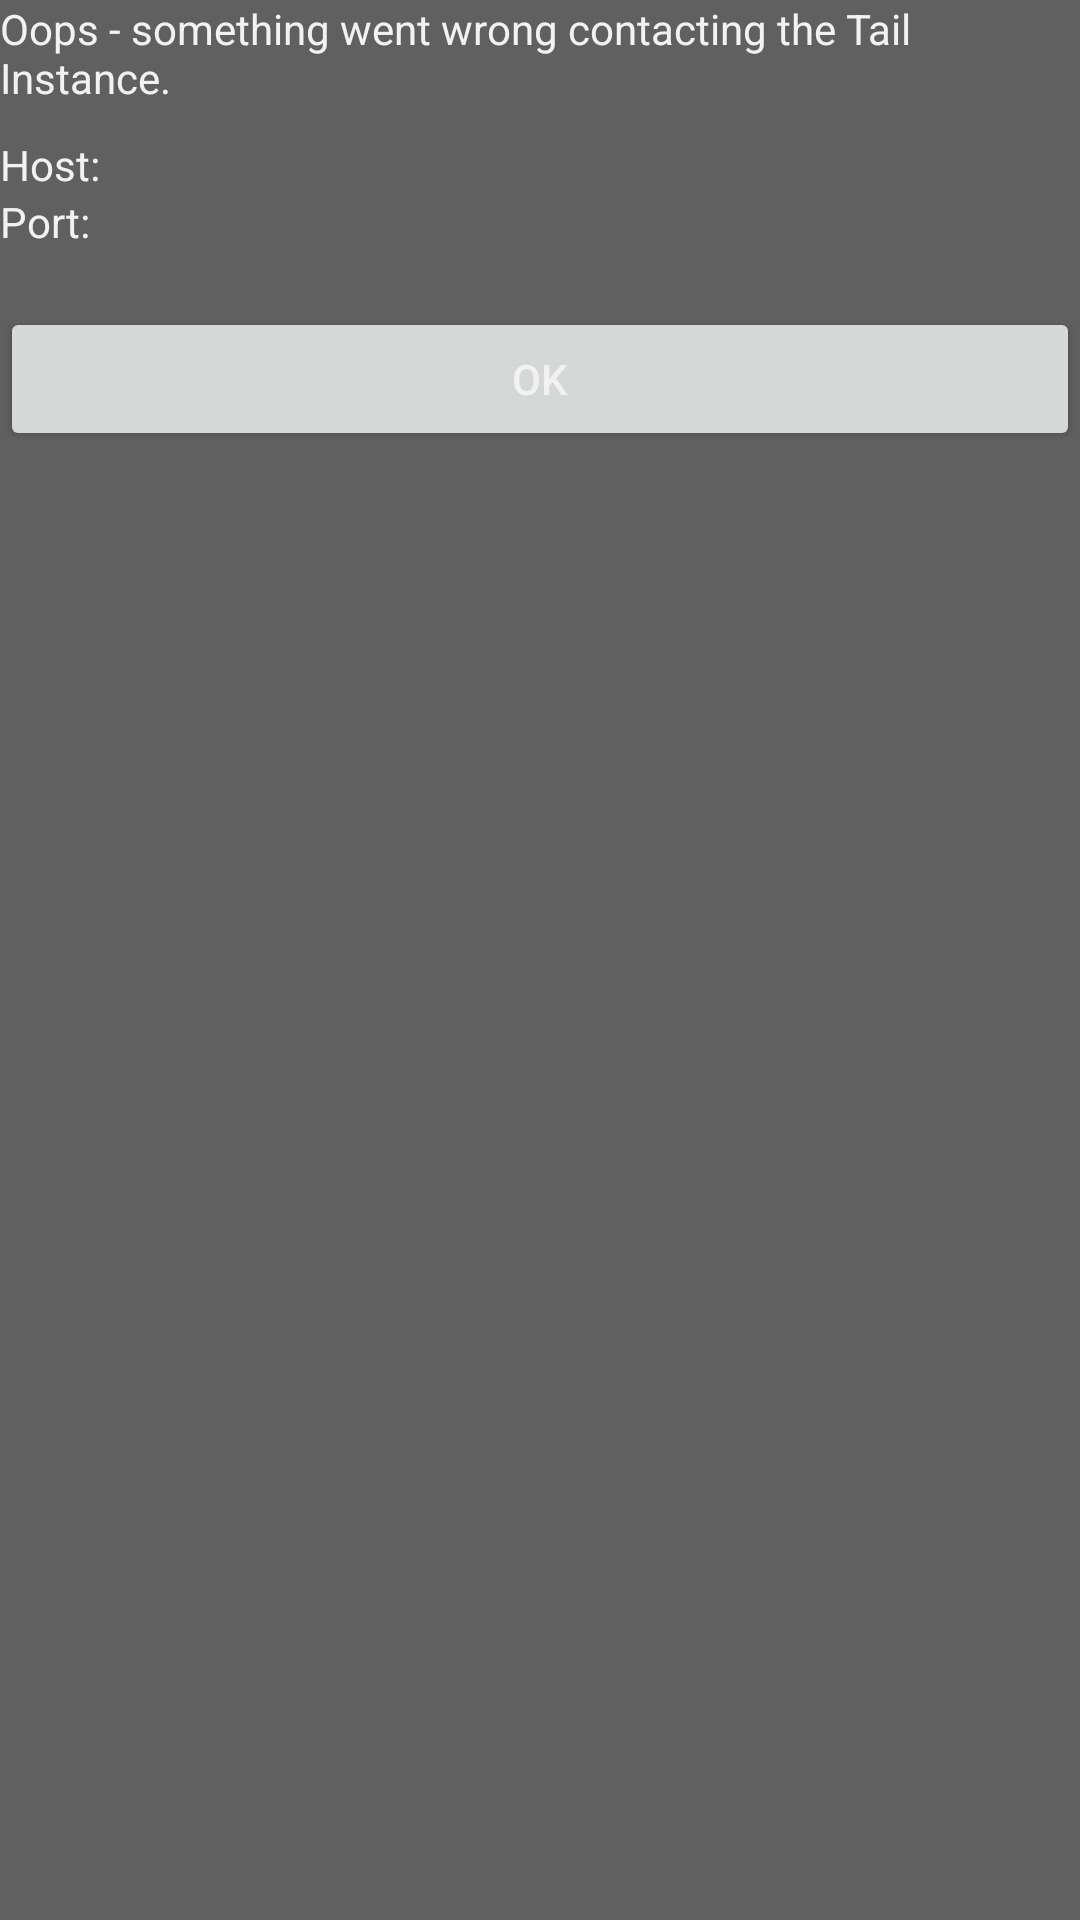

This screen was rendered from an Android layout file. Write that file and the resources it references.
<!-- AndroidManifest.xml: application theme MyTheme -->
<!-- res/layout/dialog_register_fail.xml -->
<?xml version="1.0" encoding="utf-8"?>
<RelativeLayout xmlns:android="http://schemas.android.com/apk/res/android"
    android:orientation="vertical"
    android:layout_width="match_parent"
    android:layout_height="match_parent"
    android:background="@color/background">

    <TextView
        android:id="@+id/failintro"
        android:layout_width="match_parent"
        android:layout_height="wrap_content"
        android:text="Oops - something went wrong contacting the Tail Instance."
        android:textAppearance="@style/TextAppearance.AppCompat" />

    <TextView
        android:id="@+id/lblip"
        android:layout_marginTop="10dp"
        android:layout_below="@id/failintro"
        android:layout_alignLeft="@+id/failintro"
        android:layout_width="wrap_content"
        android:layout_height="wrap_content"
        android:text="Host:"/>

    <TextView
        android:id="@+id/valip"
        android:layout_marginTop="10dp"
        android:layout_below="@id/failintro"
        android:layout_alignParentRight="true"
        android:layout_width="wrap_content"
        android:layout_height="wrap_content" />

    <TextView
        android:id="@+id/lblport"
        android:layout_below="@id/lblip"
        android:layout_alignLeft="@+id/failintro"
        android:layout_width="wrap_content"
        android:layout_height="wrap_content"
        android:text="Port:"/>

    <TextView
        android:id="@+id/valport"
        android:layout_below="@id/valip"
        android:layout_alignParentRight="true"
        android:layout_width="wrap_content"
        android:layout_height="wrap_content" />

    <TextView
        android:id="@+id/faildetail"
        android:layout_width="wrap_content"
        android:layout_height="wrap_content"
        android:layout_below="@id/lblport"
        android:text=""        />

    <Button
        android:id="@+id/btndlgFailok"
        android:layout_below="@id/faildetail"
        android:layout_width="match_parent"
        android:layout_height="wrap_content"
        android:text="Ok"/>

</RelativeLayout>
<!-- resources referenced by this layout -->
<resources>
  <color name="background">#606060 </color>
  <style name="MyTheme" parent="@style/AppTheme">
          <item name="android:windowBackground">@color/background</item>
          <item name="android:textColor">@color/colorText</item>
      </style>
  <color name="colorText">#F2F2F2</color>
</resources>
